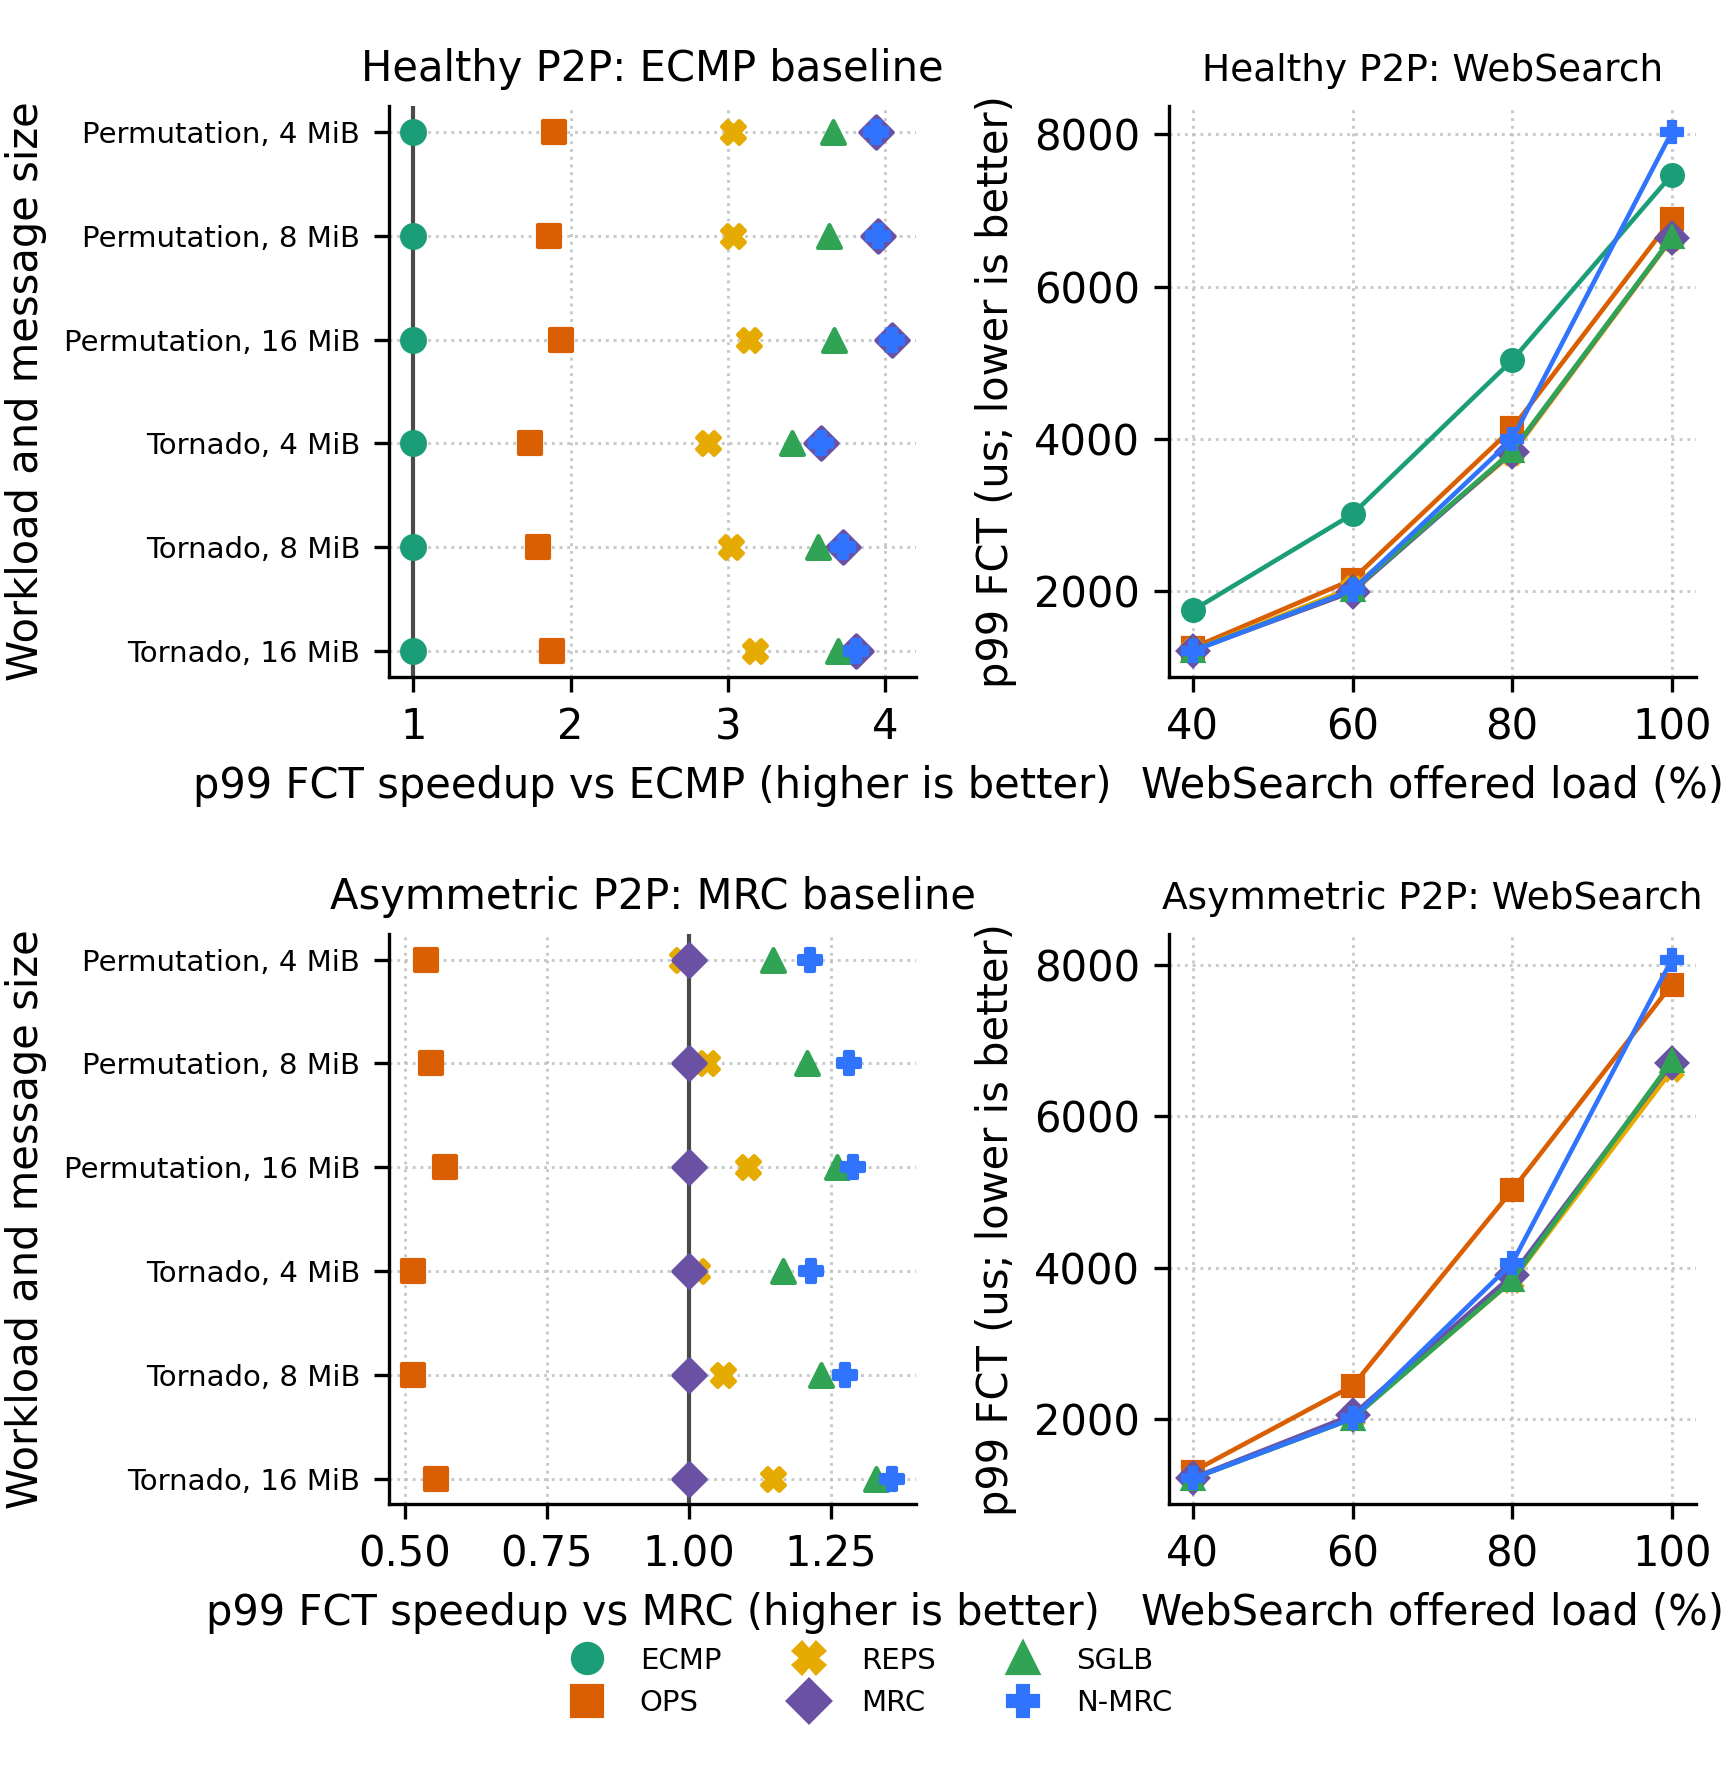

Data behind this chart, as committed beside it:
plot_key, scenario, cohort, workload, parameter, scheme, baseline, absolute_p99_fct_us, speedup, seed_values_us
asymmetric:permutation:16:mrc, asymmetric_p2p_permutation_16mib, asymmetric, permutation, 16, mrc, mrc, 517.6, 1, 13:512.4702;29:523.69047;47:516.81307
asymmetric:permutation:16:n-mrc, asymmetric_p2p_permutation_16mib, asymmetric, permutation, 16, n-mrc, mrc, 401.9, 1.288, 13:441.08277;29:383.48285;47:383.65291
asymmetric:permutation:16:ops, asymmetric_p2p_permutation_16mib, asymmetric, permutation, 16, ops, mrc, 907.2, 0.5706, 13:920.97192;29:777.4618;47:1042.7361
asymmetric:permutation:16:reps, asymmetric_p2p_permutation_16mib, asymmetric, permutation, 16, reps, mrc, 469.1, 1.103, 13:455.07594;29:479.30756;47:473.31461
asymmetric:permutation:16:sglb, asymmetric_p2p_permutation_16mib, asymmetric, permutation, 16, sglb, mrc, 410.6, 1.261, 13:407.94988;29:412.84206;47:411.16091
asymmetric:permutation:4:mrc, asymmetric_p2p_permutation_4mib, asymmetric, permutation, 4, mrc, mrc, 125.9, 1, 13:124.51118;29:126.76318;47:126.41218
asymmetric:permutation:4:n-mrc, asymmetric_p2p_permutation_4mib, asymmetric, permutation, 4, n-mrc, mrc, 103.9, 1.212, 13:104.18018;29:103.35318;47:104.05718
asymmetric:permutation:4:ops, asymmetric_p2p_permutation_4mib, asymmetric, permutation, 4, ops, mrc, 234, 0.5379, 13:242.78505;29:202.448;47:260.83157
asymmetric:permutation:4:reps, asymmetric_p2p_permutation_4mib, asymmetric, permutation, 4, reps, mrc, 127.5, 0.987, 13:126.19811;29:128.47682;47:127.97204
asymmetric:permutation:4:sglb, asymmetric_p2p_permutation_4mib, asymmetric, permutation, 4, sglb, mrc, 109.7, 1.147, 13:109.41918;29:110.05791;47:109.65475
asymmetric:permutation:8:mrc, asymmetric_p2p_permutation_8mib, asymmetric, permutation, 8, mrc, mrc, 250.7, 1, 13:249.62618;29:251.93318;47:250.40491
asymmetric:permutation:8:n-mrc, asymmetric_p2p_permutation_8mib, asymmetric, permutation, 8, n-mrc, mrc, 195.7, 1.281, 13:195.74429;29:195.58118;47:195.74291
asymmetric:permutation:8:ops, asymmetric_p2p_permutation_8mib, asymmetric, permutation, 8, ops, mrc, 458.6, 0.5465, 13:487.23941;29:389.78286;47:507.9913
asymmetric:permutation:8:reps, asymmetric_p2p_permutation_8mib, asymmetric, permutation, 8, reps, mrc, 243, 1.031, 13:237.50141;29:247.97496;47:243.65331
asymmetric:permutation:8:sglb, asymmetric_p2p_permutation_8mib, asymmetric, permutation, 8, sglb, mrc, 207.5, 1.208, 13:206.76441;29:208.08518;47:207.73795
asymmetric:tornado:16:mrc, asymmetric_p2p_tornado_16mib, asymmetric, tornado, 16, mrc, mrc, 519.6, 1, 13:520.26037;29:524.82218;47:513.77749
asymmetric:tornado:16:n-mrc, asymmetric_p2p_tornado_16mib, asymmetric, tornado, 16, n-mrc, mrc, 382.9, 1.357, 13:382.51611;29:382.67372;47:383.37715
asymmetric:tornado:16:ops, asymmetric_p2p_tornado_16mib, asymmetric, tornado, 16, ops, mrc, 936, 0.5551, 13:957.6228;29:805.70439;47:1062.9085
asymmetric:tornado:16:reps, asymmetric_p2p_tornado_16mib, asymmetric, tornado, 16, reps, mrc, 452.7, 1.148, 13:445.98899;29:452.06884;47:460.04883
asymmetric:tornado:16:sglb, asymmetric_p2p_tornado_16mib, asymmetric, tornado, 16, sglb, mrc, 391.1, 1.329, 13:391.37882;29:389.59807;47:392.3477
asymmetric:tornado:4:mrc, asymmetric_p2p_tornado_4mib, asymmetric, tornado, 4, mrc, mrc, 125.4, 1, 13:125.64591;29:125.20418;47:125.31291
asymmetric:tornado:4:n-mrc, asymmetric_p2p_tornado_4mib, asymmetric, tornado, 4, n-mrc, mrc, 103.2, 1.215, 13:103.34818;29:103.03956;47:103.26491
asymmetric:tornado:4:ops, asymmetric_p2p_tornado_4mib, asymmetric, tornado, 4, ops, mrc, 243.5, 0.5149, 13:240.93775;29:228.8228;47:261.89569
asymmetric:tornado:4:reps, asymmetric_p2p_tornado_4mib, asymmetric, tornado, 4, reps, mrc, 123.7, 1.014, 13:122.44145;29:125.78528;47:122.8334
asymmetric:tornado:4:sglb, asymmetric_p2p_tornado_4mib, asymmetric, tornado, 4, sglb, mrc, 107.6, 1.165, 13:108.56727;29:107.24485;47:106.99874
asymmetric:tornado:8:mrc, asymmetric_p2p_tornado_8mib, asymmetric, tornado, 8, mrc, mrc, 248.7, 1, 13:249.37832;29:248.53209;47:248.14263
asymmetric:tornado:8:n-mrc, asymmetric_p2p_tornado_8mib, asymmetric, tornado, 8, n-mrc, mrc, 195.2, 1.274, 13:195.32618;29:194.87078;47:195.34494
asymmetric:tornado:8:ops, asymmetric_p2p_tornado_8mib, asymmetric, tornado, 8, ops, mrc, 482.6, 0.5152, 13:492.18073;29:439.07148;47:520.27438
asymmetric:tornado:8:reps, asymmetric_p2p_tornado_8mib, asymmetric, tornado, 8, reps, mrc, 234.7, 1.059, 13:232.07145;29:238.27452;47:233.93456
asymmetric:tornado:8:sglb, asymmetric_p2p_tornado_8mib, asymmetric, tornado, 8, sglb, mrc, 202, 1.231, 13:202.54148;29:201.81985;47:201.52725
asymmetric:websearch:100:mrc, asymmetric_p2p_websearch_100pct, asymmetric, websearch, 100, mrc, mrc, 6698, 1, 13:7229.65153834;29:6426.38468011;47:646…
asymmetric:websearch:100:n-mrc, asymmetric_p2p_websearch_100pct, asymmetric, websearch, 100, n-mrc, mrc, 8067, 0.8304, 13:8782.24910528;29:7788.75258842;47:767…
asymmetric:websearch:100:ops, asymmetric_p2p_websearch_100pct, asymmetric, websearch, 100, ops, mrc, 7739, 0.8656, 13:8348.43215273;29:7563.40343577;47:733…
asymmetric:websearch:100:reps, asymmetric_p2p_websearch_100pct, asymmetric, websearch, 100, reps, mrc, 6607, 1.014, 13:7156.40515179;29:6307.14654384;47:638…
asymmetric:websearch:100:sglb, asymmetric_p2p_websearch_100pct, asymmetric, websearch, 100, sglb, mrc, 6728, 0.9956, 13:7385.25522951;29:6426.2282541;47:6416…
asymmetric:websearch:40:mrc, asymmetric_p2p_websearch_40pct, asymmetric, websearch, 40, mrc, mrc, 1228, 1, 13:1307.17745632;29:1221.36487285;47:115…
asymmetric:websearch:40:n-mrc, asymmetric_p2p_websearch_40pct, asymmetric, websearch, 40, n-mrc, mrc, 1221, 1.006, 13:1311.10444193;29:1210.18969246;47:114…
asymmetric:websearch:40:ops, asymmetric_p2p_websearch_40pct, asymmetric, websearch, 40, ops, mrc, 1312, 0.9359, 13:1399.65816404;29:1286.40834438;47:125…
asymmetric:websearch:40:reps, asymmetric_p2p_websearch_40pct, asymmetric, websearch, 40, reps, mrc, 1222, 1.004, 13:1309.69759715;29:1213.41884968;47:114…
asymmetric:websearch:40:sglb, asymmetric_p2p_websearch_40pct, asymmetric, websearch, 40, sglb, mrc, 1220, 1.006, 13:1304.02950565;29:1211.55722289;47:114…
asymmetric:websearch:60:mrc, asymmetric_p2p_websearch_60pct, asymmetric, websearch, 60, mrc, mrc, 2058, 1, 13:2305.13141265;29:1948.91999635;47:193…
asymmetric:websearch:60:n-mrc, asymmetric_p2p_websearch_60pct, asymmetric, websearch, 60, n-mrc, mrc, 2013, 1.022, 13:2251.56118748;29:1929.90571999;47:187…
asymmetric:websearch:60:ops, asymmetric_p2p_websearch_60pct, asymmetric, websearch, 60, ops, mrc, 2442, 0.8427, 13:2602.4370563;29:2353.93793232;47:2377…
asymmetric:websearch:60:reps, asymmetric_p2p_websearch_60pct, asymmetric, websearch, 60, reps, mrc, 2025, 1.016, 13:2263.89707584;29:1925.83330231;47:190…
asymmetric:websearch:60:sglb, asymmetric_p2p_websearch_60pct, asymmetric, websearch, 60, sglb, mrc, 2009, 1.024, 13:2250.40949314;29:1894.19506561;47:190…
asymmetric:websearch:80:mrc, asymmetric_p2p_websearch_80pct, asymmetric, websearch, 80, mrc, mrc, 3900, 1, 13:4359.61203357;29:3691.34152641;47:368…
asymmetric:websearch:80:n-mrc, asymmetric_p2p_websearch_80pct, asymmetric, websearch, 80, n-mrc, mrc, 4061, 0.9602, 13:4696.81644;29:3803.33584748;47:3749.9…
asymmetric:websearch:80:ops, asymmetric_p2p_websearch_80pct, asymmetric, websearch, 80, ops, mrc, 5025, 0.7761, 13:5310.26539415;29:4659.65096825;47:512…
asymmetric:websearch:80:reps, asymmetric_p2p_websearch_80pct, asymmetric, websearch, 80, reps, mrc, 3827, 1.019, 13:4154.90129928;29:3661.54443889;47:368…
asymmetric:websearch:80:sglb, asymmetric_p2p_websearch_80pct, asymmetric, websearch, 80, sglb, mrc, 3834, 1.017, 13:4228.96201324;29:3605.40289831;47:369…
healthy:permutation:16:ecmp, healthy_p2p_permutation_16mib, healthy, permutation, 16, ecmp, ecmp, 1440, 1, 13:1356.871;29:1331.4701;47:1653.9348
healthy:permutation:16:mrc, healthy_p2p_permutation_16mib, healthy, permutation, 16, mrc, ecmp, 356.2, 4.043, 13:356.26069;29:356.17959;47:356.27201
healthy:permutation:16:n-mrc, healthy_p2p_permutation_16mib, healthy, permutation, 16, n-mrc, ecmp, 356.3, 4.043, 13:356.20223;29:356.33255;47:356.22666
healthy:permutation:16:ops, healthy_p2p_permutation_16mib, healthy, permutation, 16, ops, ecmp, 742.5, 1.94, 13:752.93018;29:720.40004;47:754.53112
healthy:permutation:16:reps, healthy_p2p_permutation_16mib, healthy, permutation, 16, reps, ecmp, 459.4, 3.135, 13:463.51949;29:459.26721;47:455.51083
healthy:permutation:16:sglb, healthy_p2p_permutation_16mib, healthy, permutation, 16, sglb, ecmp, 392.2, 3.673, 13:393.78858;29:392.10299;47:390.59165
healthy:permutation:4:ecmp, healthy_p2p_permutation_4mib, healthy, permutation, 4, ecmp, ecmp, 380.9, 1, 13:349.40845;29:360.37252;47:438.84684
healthy:permutation:4:mrc, healthy_p2p_permutation_4mib, healthy, permutation, 4, mrc, ecmp, 96.72, 3.938, 13:96.73849;29:96.657036;47:96.749618
healthy:permutation:4:n-mrc, healthy_p2p_permutation_4mib, healthy, permutation, 4, n-mrc, ecmp, 96.73, 3.938, 13:96.679503;29:96.810169;47:96.703914
healthy:permutation:4:ops, healthy_p2p_permutation_4mib, healthy, permutation, 4, ops, ecmp, 201.3, 1.893, 13:204.27745;29:200.31725;47:199.20252
... 50 more rows
